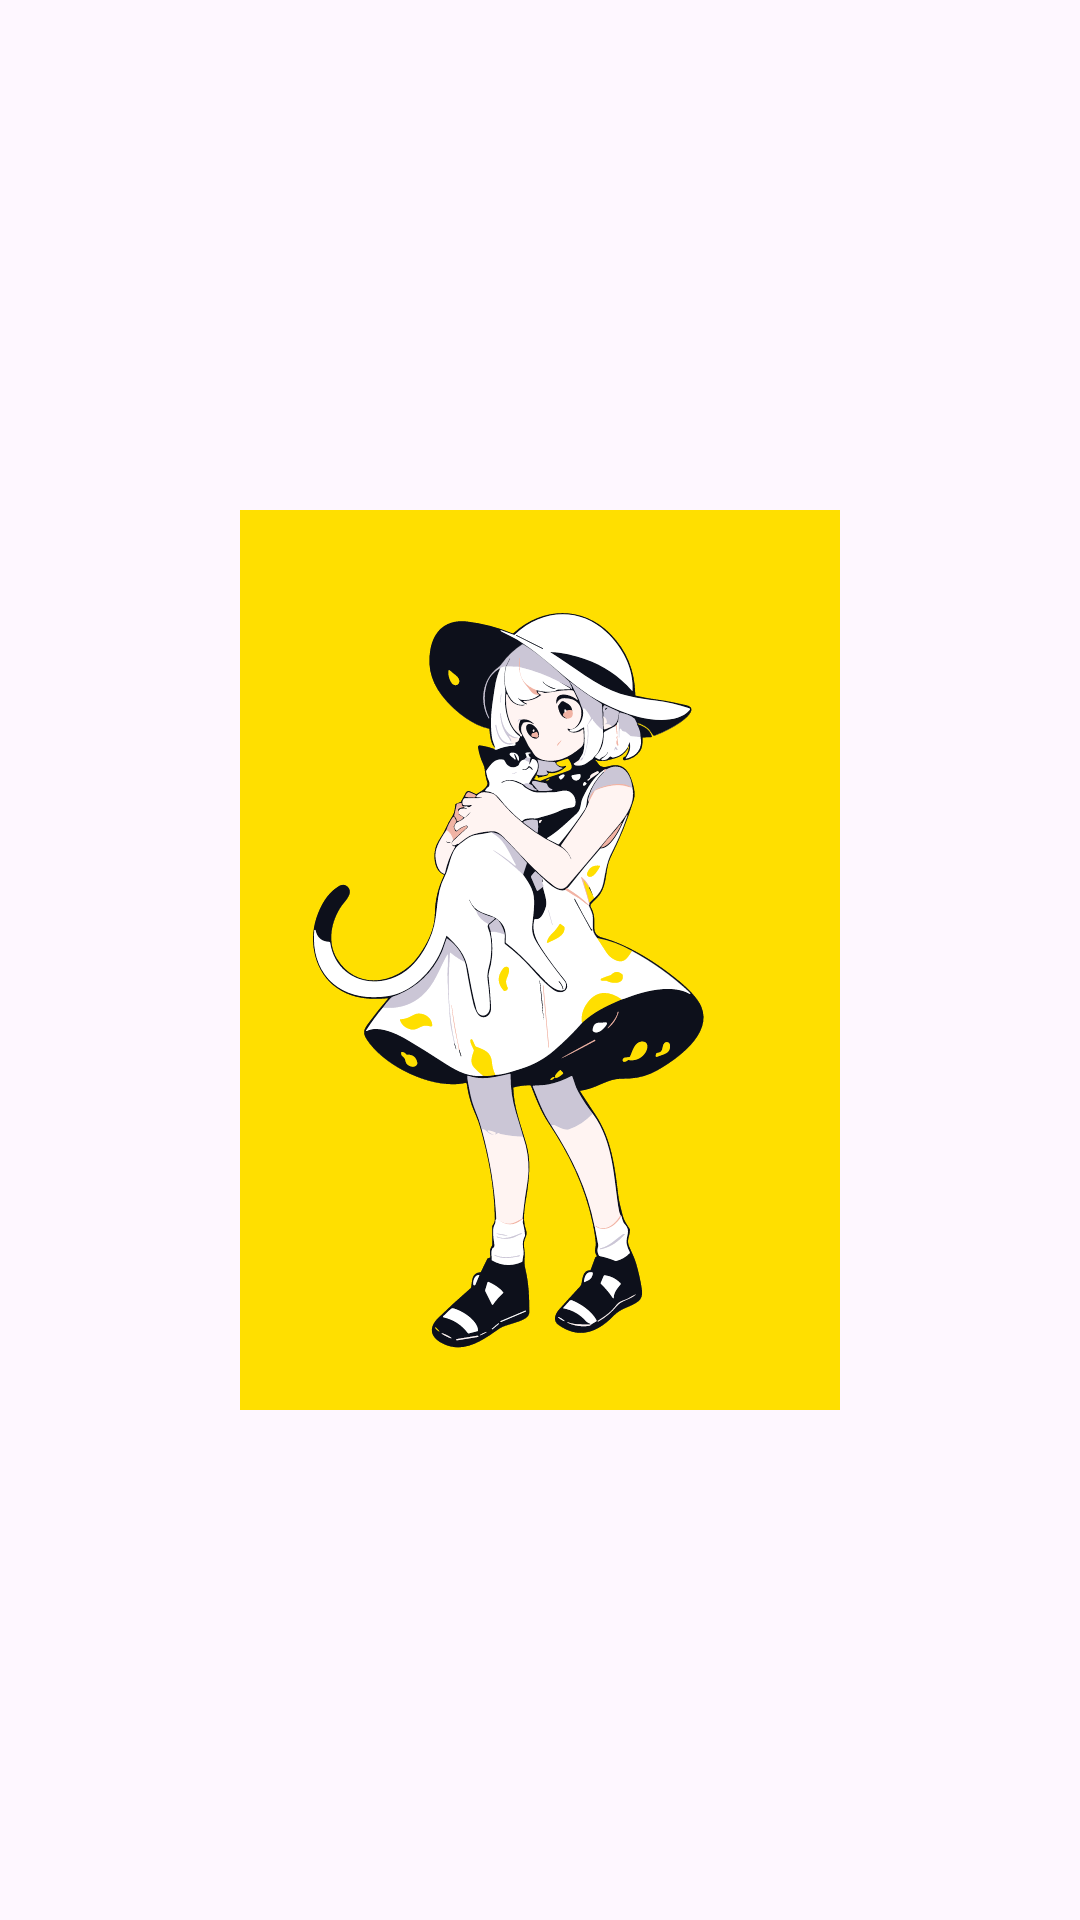

Android layout source for this screen:
<!-- AndroidManifest.xml: application theme Theme._2048 -->
<!-- res/layout/splashpage.xml -->
<?xml version="1.0" encoding="utf-8"?>
<RelativeLayout xmlns:android="http://schemas.android.com/apk/res/android"
    xmlns:tools="http://schemas.android.com/tools"
    android:layout_width="match_parent"
    android:layout_height="match_parent">

    <ImageView
        android:id="@+id/splash_pic"
        android:layout_width="200dp"
        android:layout_height="300dp"
        android:layout_centerInParent="true"
        android:src="@drawable/sp2" />


</RelativeLayout>
<!-- resources referenced by this layout -->
<resources>
  <!-- drawable sp2: vector/xml drawable (drawable, 199063 chars, omitted) -->
  <style name="Theme._2048" parent="Base.Theme._2048" />
  <style name="Base.Theme._2048" parent="Theme.Material3.DayNight.NoActionBar">
          
          
      </style>
</resources>
